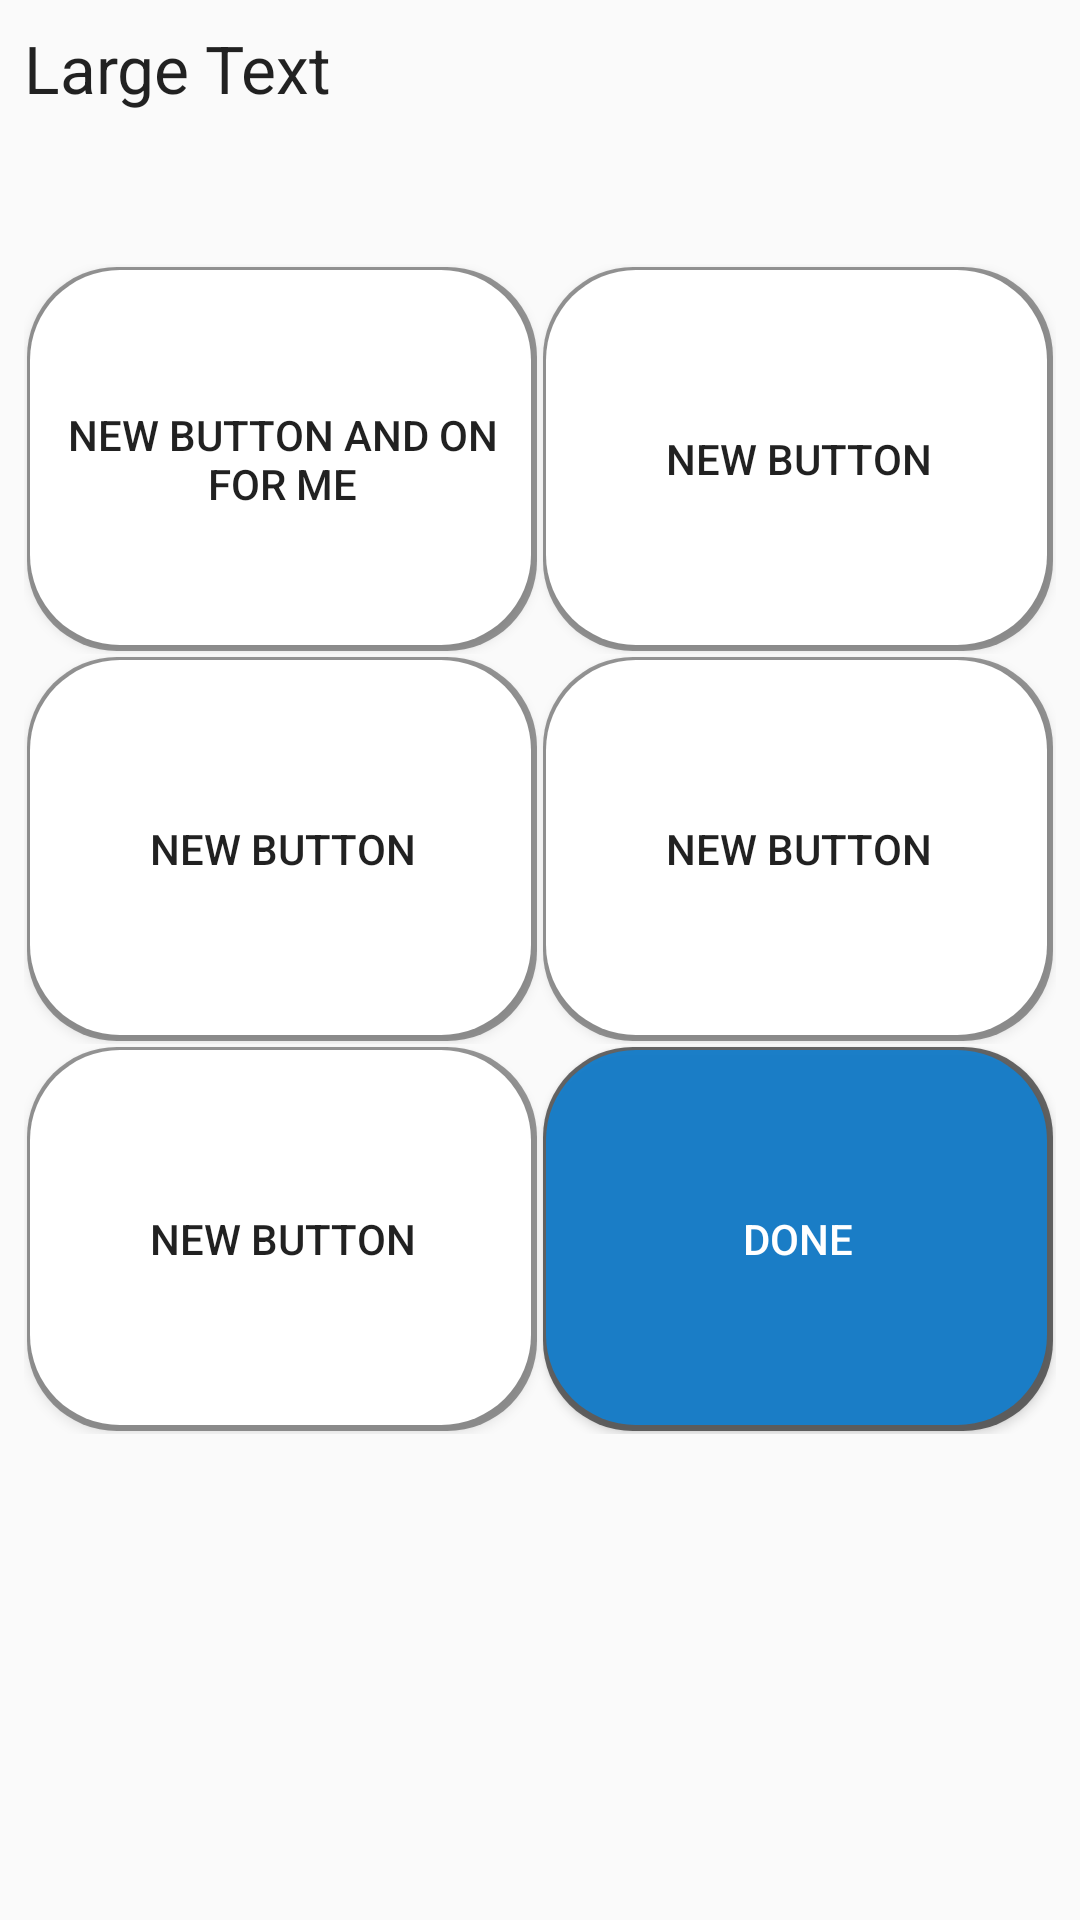

Android layout source for this screen:
<!-- AndroidManifest.xml: application theme AppTheme -->
<!-- res/layout/activity_lession_test.xml -->
<?xml version="1.0" encoding="utf-8"?>
<LinearLayout xmlns:android="http://schemas.android.com/apk/res/android"
    android:orientation="vertical" android:layout_width="match_parent"
    android:layout_height="match_parent"
    android:padding="8dp">

    <TextView
        android:layout_width="match_parent"
        android:layout_height="80dp"
        android:textAppearance="?android:attr/textAppearanceLarge"
        android:text="Large Text"
        android:id="@+id/tvQuestion"
        android:layout_gravity="center_horizontal" />

    <LinearLayout
        android:orientation="horizontal"
        android:layout_width="match_parent"
        android:layout_height="130dp">
        <Button
            android:text="New Button and on for me"
            android:id="@+id/btnText1"
            android:layout_weight="1"
            style="@style/TestButton"
            android:layout_gravity="top" />

        <Button
            android:text="New Button"
            android:id="@+id/btnText2"
            android:layout_weight="1"
            style="@style/TestButton"/>
    </LinearLayout>

    <LinearLayout
        android:orientation="horizontal"
        android:layout_width="match_parent"
        android:layout_height="130dp">
        <Button
            android:text="New Button"
            android:id="@+id/btnText3"
            android:layout_weight="1"
            style="@style/TestButton"/>

        <Button
            android:text="New Button"
            android:id="@+id/btnText4"
            android:layout_weight="1"
            style="@style/TestButton"/>
    </LinearLayout>
    <LinearLayout
        android:orientation="horizontal"
        android:layout_width="match_parent"
        android:layout_height="130dp">
        <Button
            android:text="New Button"
            android:id="@+id/btnText5"
            android:layout_weight="1"
            style="@style/TestButton"/>

        <Button
            android:text="DONE"
            android:textColor="@color/white"
            android:id="@+id/btnText6"
            android:layout_weight="1"
            style="@style/DoneBtn"/>
    </LinearLayout>

</LinearLayout>
<!-- resources referenced by this layout -->
<resources>
  <style name="DoneBtn">
          <item name="android:layout_width">match_parent</item>
          <item name="android:layout_height">match_parent</item>
          <item name="android:background">@drawable/test_buttons_done</item>
          <item name="android:gravity">center</item>
          <item name="android:layout_margin">1dp</item>
          <item name="android:padding">5dp</item>
      </style>
  <style name="TestButton">
          <item name="android:layout_width">match_parent</item>
          <item name="android:layout_height">match_parent</item>
          <item name="android:background">@drawable/test_buttons</item>
          <item name="android:gravity">center</item>
          <item name="android:layout_margin">1dp</item>
          <item name="android:padding">5dp</item>
      </style>
  <style name="AppTheme" parent="Theme.AppCompat.Light.DarkActionBar">
          
  
      </style>
  <!-- drawable test_buttons_done (drawable) -->
  <?xml version="1.0" encoding="utf-8"?>
  <selector xmlns:android="http://schemas.android.com/apk/res/android">
      <item android:state_pressed="true">
          <layer-list>
              <item>
                  <shape>
                      <solid android:color="#ffafafaf" />
                      <corners android:radius="30dip"/>
                  </shape>
              </item>
          </layer-list>
      </item>
      <item>
          <layer-list>
              
              <item>
                  <shape>
                      <solid android:color="#b92f2f2f" />
                      <corners android:radius="30dp"/>
                  </shape>
              </item>
              
              <item android:state_pressed="false" android:left="1dp" android:top="1dp" android:bottom="2dp" android:right="2dp">
                  <shape>
                      <solid android:color="#e31382d4" />
                      <corners android:radius="30dp"/>
                  </shape>
              </item>
          </layer-list>
      </item>
  </selector>
  <!-- drawable test_buttons (drawable) -->
  <?xml version="1.0" encoding="utf-8"?>
  <selector xmlns:android="http://schemas.android.com/apk/res/android">
      <item android:state_pressed="true">
          <layer-list>
              <item>
                  <shape>
                      <solid android:color="#ffafafaf" />
                      <corners android:radius="30dip"/>
                  </shape>
              </item>
          </layer-list>
      </item>
      <item>
          <layer-list>
              
              <item>
                  <shape>
                      <solid android:color="#66000000" />
                      <corners android:radius="30dp"/>
                  </shape>
              </item>
              
              <item android:left="1dp" android:top="1dp" android:bottom="2dp" android:right="2dp">
                  <shape>
                      <solid android:color="#ffffff" />
                      <corners android:radius="30dp"/>
                  </shape>
              </item>
          </layer-list>
      </item>
  </selector>
  <!-- not gathered from this repository: default colours our renderer supplied (Android Studio template values) -->
  <color name="white">#FFFFFFFF</color>
</resources>
